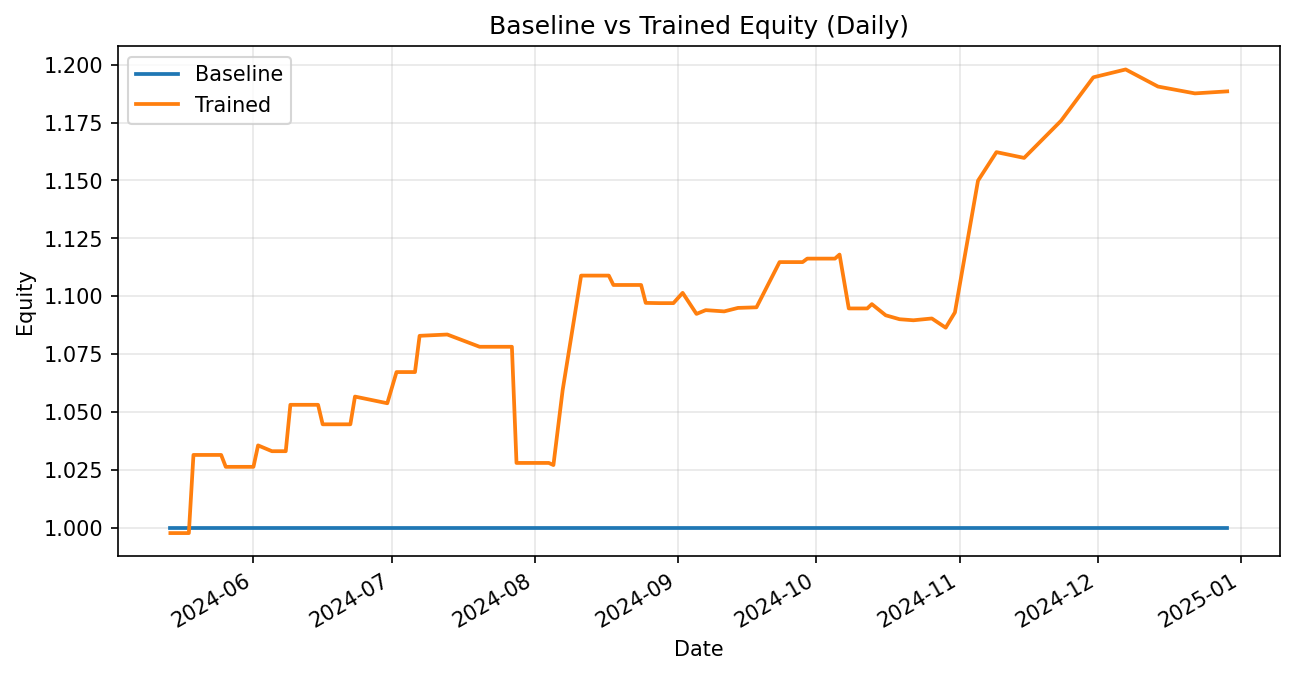

The data file committed next to this chart (first rows):
date, weighted_return_x, equity_baseline, weighted_return_y, equity_trained
2024-05-14, 0.0, 1.0, -0.002369, 0.9976
2024-05-18, 0.0, 1.0, 0.0, 0.9976
2024-05-19, 0.0, 1.0, 0.03385, 1.031
2024-05-25, 0.0, 1.0, 0.0, 1.031
2024-05-26, 0.0, 1.0, -0.004989, 1.026
2024-06-01, 0.0, 1.0, 0.0, 1.026
2024-06-02, 0.0, 1.0, 0.00903, 1.036
2024-06-05, 0.0, 1.0, -0.002419, 1.033
2024-06-08, 0.0, 1.0, 0.0, 1.033
2024-06-09, 0.0, 1.0, 0.0194, 1.053
2024-06-15, 0.0, 1.0, 0.0, 1.053
2024-06-16, 0.0, 1.0, -0.008005, 1.045
2024-06-22, 0.0, 1.0, 0.0, 1.045
2024-06-23, 0.0, 1.0, 0.01147, 1.057
2024-06-30, 0.0, 1.0, -0.002725, 1.054
2024-07-02, 0.0, 1.0, 0.01279, 1.067
2024-07-06, 0.0, 1.0, 0.0, 1.067
2024-07-07, 0.0, 1.0, 0.01468, 1.083
2024-07-13, 0.0, 1.0, 0.0005195, 1.083
2024-07-20, 0.0, 1.0, -0.00489, 1.078
2024-07-27, 0.0, 1.0, 0.0, 1.078
2024-07-28, 0.0, 1.0, -0.04656, 1.028
2024-08-03, 0.0, 1.0, 0.0, 1.028
2024-08-04, 0.0, 1.0, 0.0, 1.028
2024-08-05, 0.0, 1.0, -0.0009021, 1.027
2024-08-07, 0.0, 1.0, 0.03153, 1.059
2024-08-11, 0.0, 1.0, 0.04672, 1.109
2024-08-17, 0.0, 1.0, 0.0, 1.109
2024-08-18, 0.0, 1.0, -0.003657, 1.105
2024-08-24, 0.0, 1.0, 0.0, 1.105
2024-08-25, 0.0, 1.0, -0.007004, 1.097
2024-08-28, 0.0, 1.0, -9.875132633114691e-05, 1.097
2024-08-31, 0.0, 1.0, 0.0, 1.097
2024-09-02, 0.0, 1.0, 0.004049, 1.101
2024-09-05, 0.0, 1.0, -0.008258, 1.092
2024-09-07, 0.0, 1.0, 0.001493, 1.094
2024-09-11, 0.0, 1.0, -0.0004976, 1.093
2024-09-14, 0.0, 1.0, 0.001382, 1.095
2024-09-18, 0.0, 1.0, 0.0002283, 1.095
2024-09-23, 0.0, 1.0, 0.01784, 1.115
2024-09-28, 0.0, 1.0, 0.0, 1.115
2024-09-29, 0.0, 1.0, 0.001351, 1.116
2024-10-05, 0.0, 1.0, 0.0, 1.116
2024-10-06, 0.0, 1.0, 0.001575, 1.118
2024-10-08, 0.0, 1.0, -0.02083, 1.095
2024-10-12, 0.0, 1.0, 0.0, 1.095
2024-10-13, 0.0, 1.0, 0.0017, 1.097
2024-10-16, 0.0, 1.0, -0.004399, 1.092
2024-10-19, 0.0, 1.0, -0.001556, 1.09
2024-10-22, 0.0, 1.0, -0.0004173, 1.09
2024-10-26, 0.0, 1.0, 0.0007182, 1.09
2024-10-29, 0.0, 1.0, -0.003656, 1.086
2024-10-31, 0.0, 1.0, 0.006082, 1.093
2024-11-05, 0.0, 1.0, 0.05207, 1.15
2024-11-09, 0.0, 1.0, 0.01074, 1.162
2024-11-15, 0.0, 1.0, -0.002145, 1.16
2024-11-23, 0.0, 1.0, 0.01384, 1.176
2024-11-30, 0.0, 1.0, 0.01597, 1.195
2024-12-07, 0.0, 1.0, 0.002844, 1.198
2024-12-14, 0.0, 1.0, -0.006168, 1.191
... 2 more rows
